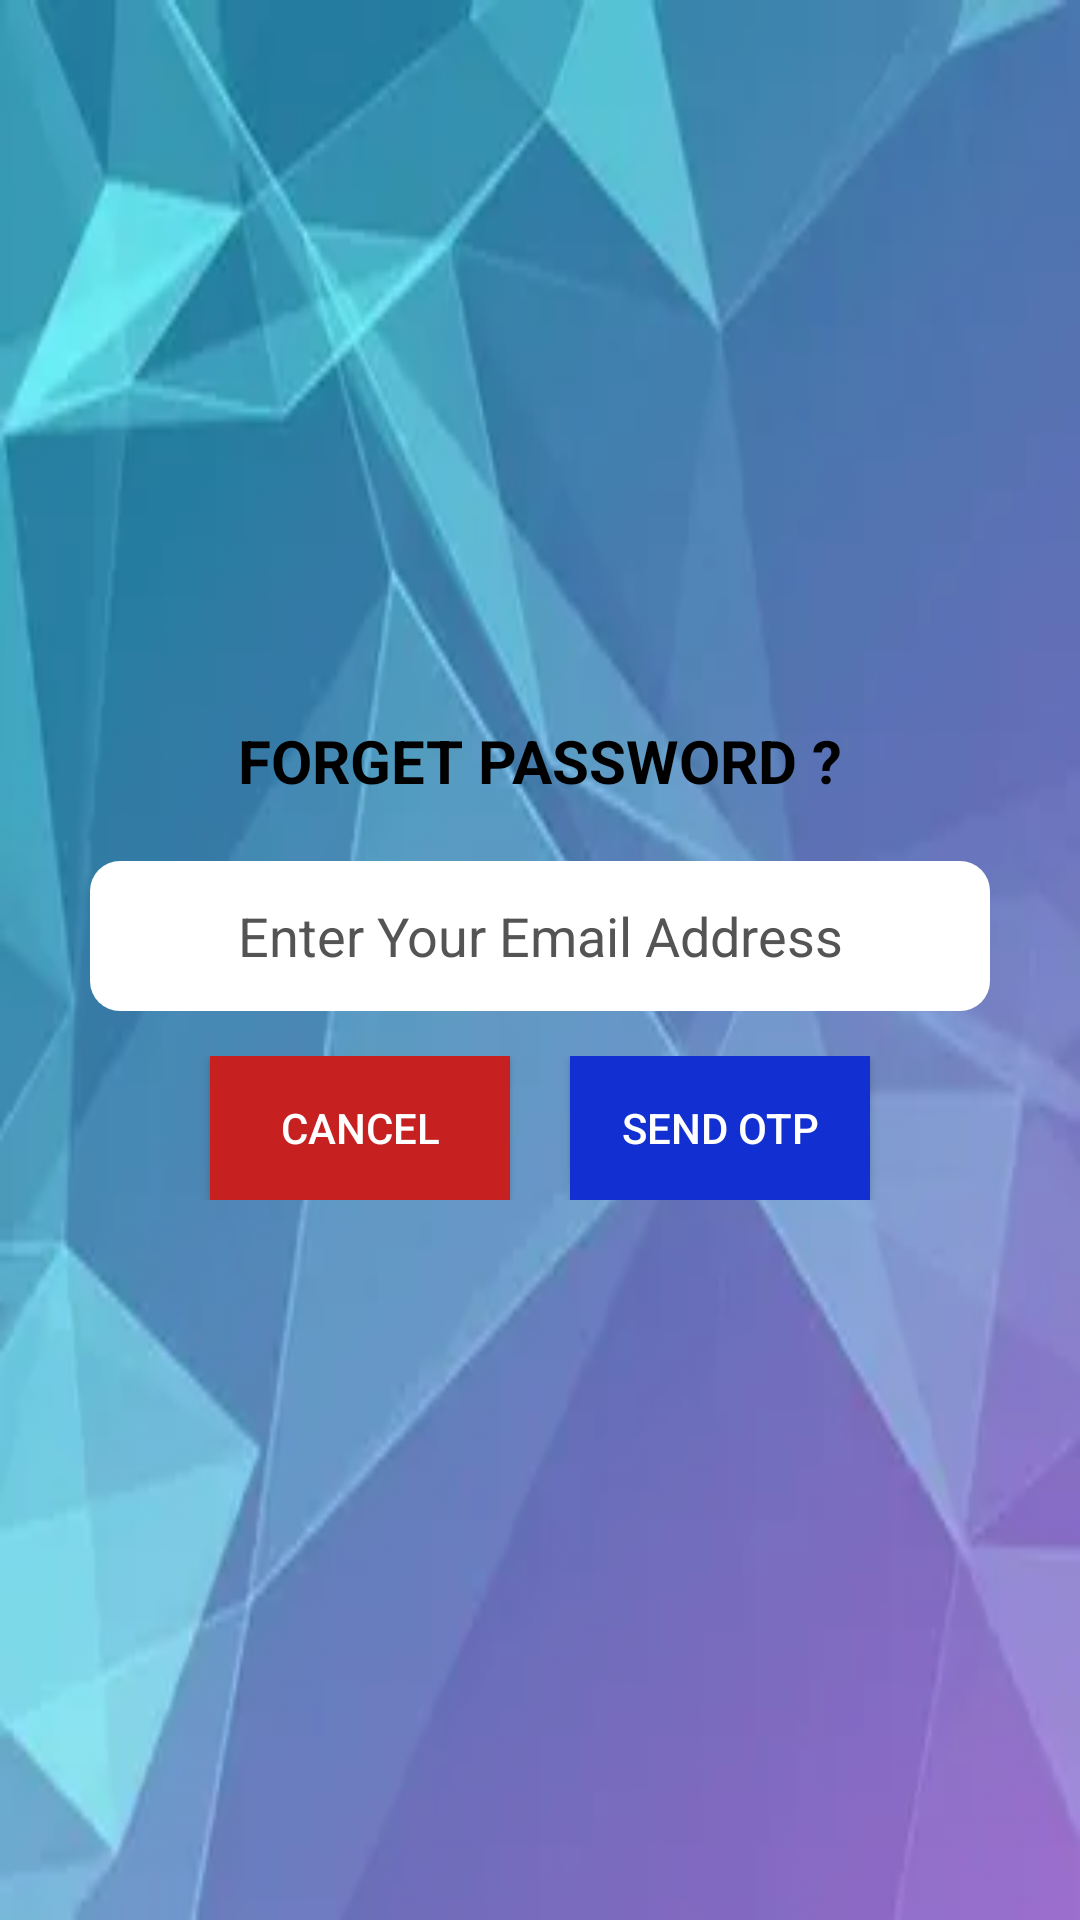

The Android layout XML behind this screen, and the referenced resources:
<!-- AndroidManifest.xml: application theme Theme.Appdroid -->
<!-- res/layout/activity_forgot_pass.xml -->
<?xml version="1.0" encoding="utf-8"?>
<LinearLayout xmlns:android="http://schemas.android.com/apk/res/android"
    xmlns:app="http://schemas.android.com/apk/res-auto"
    xmlns:tools="http://schemas.android.com/tools"
    android:layout_width="match_parent"
    android:layout_height="match_parent"
    android:background="@drawable/back1"
    android:gravity="center"
    android:orientation="vertical"
    tools:context=".Forgot_Pass">

    <TextView
        android:id="@+id/textView"
        android:layout_width="wrap_content"
        android:layout_height="wrap_content"
        android:textColor="@color/black"
        android:textSize="20sp"
        android:textStyle="bold"
        android:text="FORGET PASSWORD ?"/>

    <EditText
        android:id="@+id/txtemail"
        android:layout_width="300dp"
        android:layout_height="50dp"
        android:layout_gravity="center"
        android:layout_marginTop="20dp"
        android:gravity="center"
        android:inputType="text"
        android:background="@drawable/rectangle"
        android:backgroundTint="#fff"
        android:textColor="@color/black"
        android:hint="Enter Your Email Address"
        android:textColorHint="#555454"/>


    <LinearLayout
        android:layout_width="match_parent"
        android:layout_height="wrap_content"
        android:gravity="center"
        android:layout_marginTop="15dp"
        android:orientation="horizontal">

        <Button
            android:id="@+id/cancel"
            android:layout_width="100dp"
            android:layout_height="wrap_content"
            android:background="#C62020"
            android:layout_marginRight="10dp"
            android:text="CANCEL" />

        <Button
            android:id="@+id/sendOTP"
            android:layout_width="100dp"
            android:layout_height="wrap_content"
            android:background="#122FD1"
            android:layout_marginLeft="10dp"
            android:text="SEND OTP" />


    </LinearLayout>


</LinearLayout>
<!-- resources referenced by this layout -->
<resources>
  <!-- drawable back1: jpg bitmap (drawable-v24, 4472 bytes) -->
  <!-- drawable rectangle (drawable) -->
  <?xml version="1.0" encoding="utf-8"?>
  <shape xmlns:android="http://schemas.android.com/apk/res/android">
     <corners android:radius="10dp"/>
  </shape>
  <style name="Theme.Appdroid" parent="Theme.AppCompat.NoActionBar" />
  <!-- not gathered from this repository: default colours our renderer supplied (Android Studio template values) -->
  <color name="black">#FF000000</color>
</resources>
